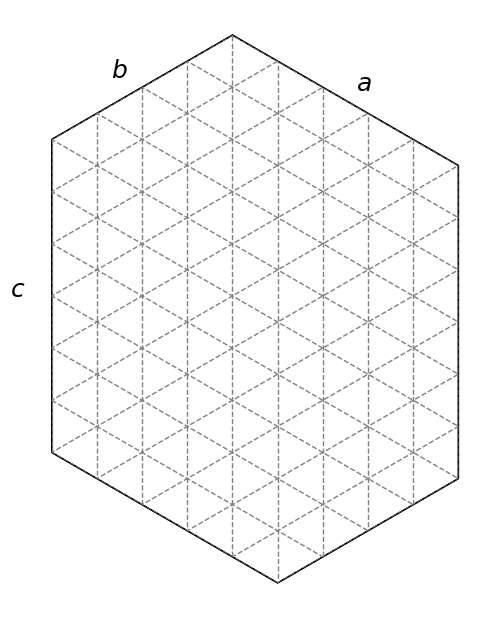

Python code for this plot:
"""
This script draws illustrating figures for the CFTP algorithm.
"""
import numpy as np
import matplotlib.pyplot as plt
from matplotlib.path import Path
from matplotlib.patches import PathPatch


def dir(deg):
    """
    Convert an angle in degrees to a unit complex number.
    """
    theta = np.radians(deg)
    return np.cos(theta) + np.sin(theta) * 1j


def plotline(ax, z1, z2, *args, **kwargs):
    """
    Plot a line between two complex numbers.
    """
    return ax.plot((z1.real, z2.real), (z1.imag, z2.imag), *args, **kwargs)


def draw_bounding_hexagon(ax, vertices):
    """
    Draw the bounding hexagon (in black) on a matplotlib `ax` instance and
    return the path patch.
    """
    coords = [(z.real, z.imag) for z in vertices]
    xlist, ylist = zip(*coords)
    ax.plot(xlist, ylist, "k-", lw=1)
    codes = [Path.MOVETO] + 5 * [Path.LINETO] + [Path.CLOSEPOLY]
    patch = PathPatch(Path(coords, codes), facecolor="none", ec="k")
    ax.add_patch(patch)
    return patch


def draw_background_triangle_lattice(ax, ULR, n):
    """
    Draw the background triangle lattice in a hexagon (dashed gray lines).
    """
    U, L, R = ULR
    lines = []
    for i in range(-n, n):
        # three families of grid lines
        for P, Q in [[U, L], [U, R], [L, U]]:
            v1 = i * P + n * Q
            v2 = i * P - n * Q
            lines.extend(
                plotline(ax, v1, v2, '--', color=(0.5, 0.5, 0.5), lw=1)
            )
    return lines


def draw_paths_on_hexagon(ax, size, ULR, paths):
    """
    Draw a set of nonintersecting paths on a matplotlib `ax` instance (bold red).
    """
    a, b, c = size
    U, L, R = ULR
    for i, path in enumerate(paths[1:-1]):
        v1 = b * L + (i + 0.5) * U
        for ht1, ht2 in zip(path[:-1], path[1:]):
            if ht1 < ht2:
                v2 = v1 - L
            else:
                v2 = v1 + R
            plotline(ax, v1, v2, 'r-', lw=2)
            v1 = v2


def draw_hexagon_on_triangle_lattice(size, paths=None):
    """
    Set up the figure and combine all the stuff.
    :param size: side lengths of the hexagon, a tuple of three integers.
    :param paths: a set of nonintersecting paths.
    """
    U = dir(90)
    L = dir(210)
    R = dir(-30)

    a, b, c = size
    k = np.sqrt(3) / 2
    A = c * U
    B = b * L
    C = a * R

    fig = plt.figure(figsize=(6, 6), dpi=100)
    ax = fig.add_axes([0, 0, 1, 1], aspect=1)
    ax.axis([-b * k - 0.5, a * k + 0.5, -(a + b) / 2 - 0.5, c + 0.5])
    ax.axis("off")

    verts = [A, A + B, B, B + C, C, A + C, A]
    n = 2 * (a + b + c)
    patch = draw_bounding_hexagon(ax, verts)
    lines = draw_background_triangle_lattice(ax, (U, L, R), n)
    for line in lines:
        line.set_clip_path(patch)

    if paths:
        draw_paths_on_hexagon(ax, size, (U, L, R), paths)

    # add text annotations
    size = 18
    z = A + C / 2
    ax.text(z.real + 0.2, z.imag + 0.2, "$a$", fontsize=size)
    z = A + B / 2
    ax.text(z.real - 0.6, z.imag + 0.2, "$b$", fontsize=size)
    z = A / 2 + B
    ax.text(z.real - 0.8, z.imag, "$c$", fontsize=size)
    fig.savefig("hexagon.png")


draw_hexagon_on_triangle_lattice((5, 4, 6))
